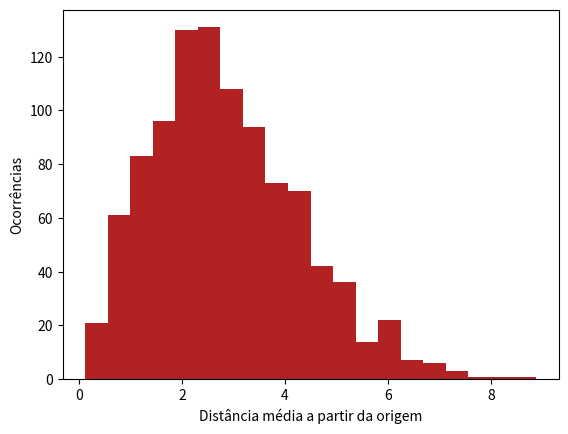

The matplotlib source for this figure: (Note: this script raises an exception after producing the figure.)
from math import sqrt, pi, cos, sin
import random
random.seed(5501)

def oneStep(x,y):
  z = random.uniform(0,1)
  if z > 0.75: 
      dx, dy = 0, 1 # Norte
  elif z > 0.50: 
      dx, dy = 0, -1 # Sul
  elif z > 0.25: 
      dx, dy = 1, 0 # Leste
  else: 
      dx, dy = -1, 0 #  Oeste
  x += dx 
  y += dy
  return x, y

def oneStep2(x,y):
  theta = random.uniform(0,1)*2*pi
  dx = cos(theta)
  dy = sin(theta)
  x += dx
  y += dy
  return x, y


Nexp = 1000
Npassos = 10
# Todas as caminhadas comecam da origem
x = [0]*Nexp
y = [0]*Nexp 
dist  = 0
dist2 = 0
dist_array = [0]*Nexp
for iexp in range(Nexp):
   for ipassos in range(Npassos):
      x[iexp], y[iexp] = oneStep2(x[iexp],y[iexp])
   d2 = x[iexp]**2 + y[iexp]**2
   dist += sqrt(d2)
   dist2 += d2
   dist_array[iexp] = sqrt(d2)
# Distancia media percorrida nos experimentos
media = dist/Nexp
rms = sqrt( dist2/(Nexp-1) - Nexp/(Nexp-1)*media**2 )
print("Passos: %d Experimentos: %d media = %f rms = %f" %(Npassos,Nexp,media,rms) )

#print(dist_array)
import numpy as np
print(np.mean(dist_array), np.std(dist_array,ddof=1))

#histograma
import matplotlib.pyplot as plt
#y1,bins1,c1=plt.hist(x,bins=int(sqrt(len(x))),color='firebrick',label='Data')
#y1,bins1,c1=plt.hist(dist_array,bins=int(sqrt(len(dist_array))),color='firebrick',label='Data')
y1,bins1,c1=plt.hist(dist_array,bins=20,color='firebrick',label='Data')
plt.ylabel('Ocorrências')
plt.xlabel('Distância média a partir da origem')

#plt.show()

#Fit
# Pesquisar um ajuste melhor e mais geral
import numpy as np
from scipy import random
from scipy.optimize import curve_fit
#def gauss(x): return 1/(sigma*np.sqrt(2*np.pi))*np.exp(-1/2*((x-mean)/sigma)**2)
def func_fit(x,a,x0,sigma):
    return a*np.exp(-(x-x0)**2/(2*sigma**2)) 

p0=[30,10,4.4]
#p0=[10,2.6,1.]
par=['norm','Mean','Std']
popt1, pcov1 = curve_fit(func_fit, bins1[1:], y1, p0)
pcov11=np.sqrt(np.diagonal(pcov1))
print(popt1, pcov1, pcov11)
xbins=np.linspace(-10,30,50)
#xbins=np.linspace(0,5,50)
plt.plot(xbins,func_fit(xbins,popt1[0],popt1[1],popt1[2]),c='navy',label='Fit')
#plt.legend(fontsize=15)
plt.show()

